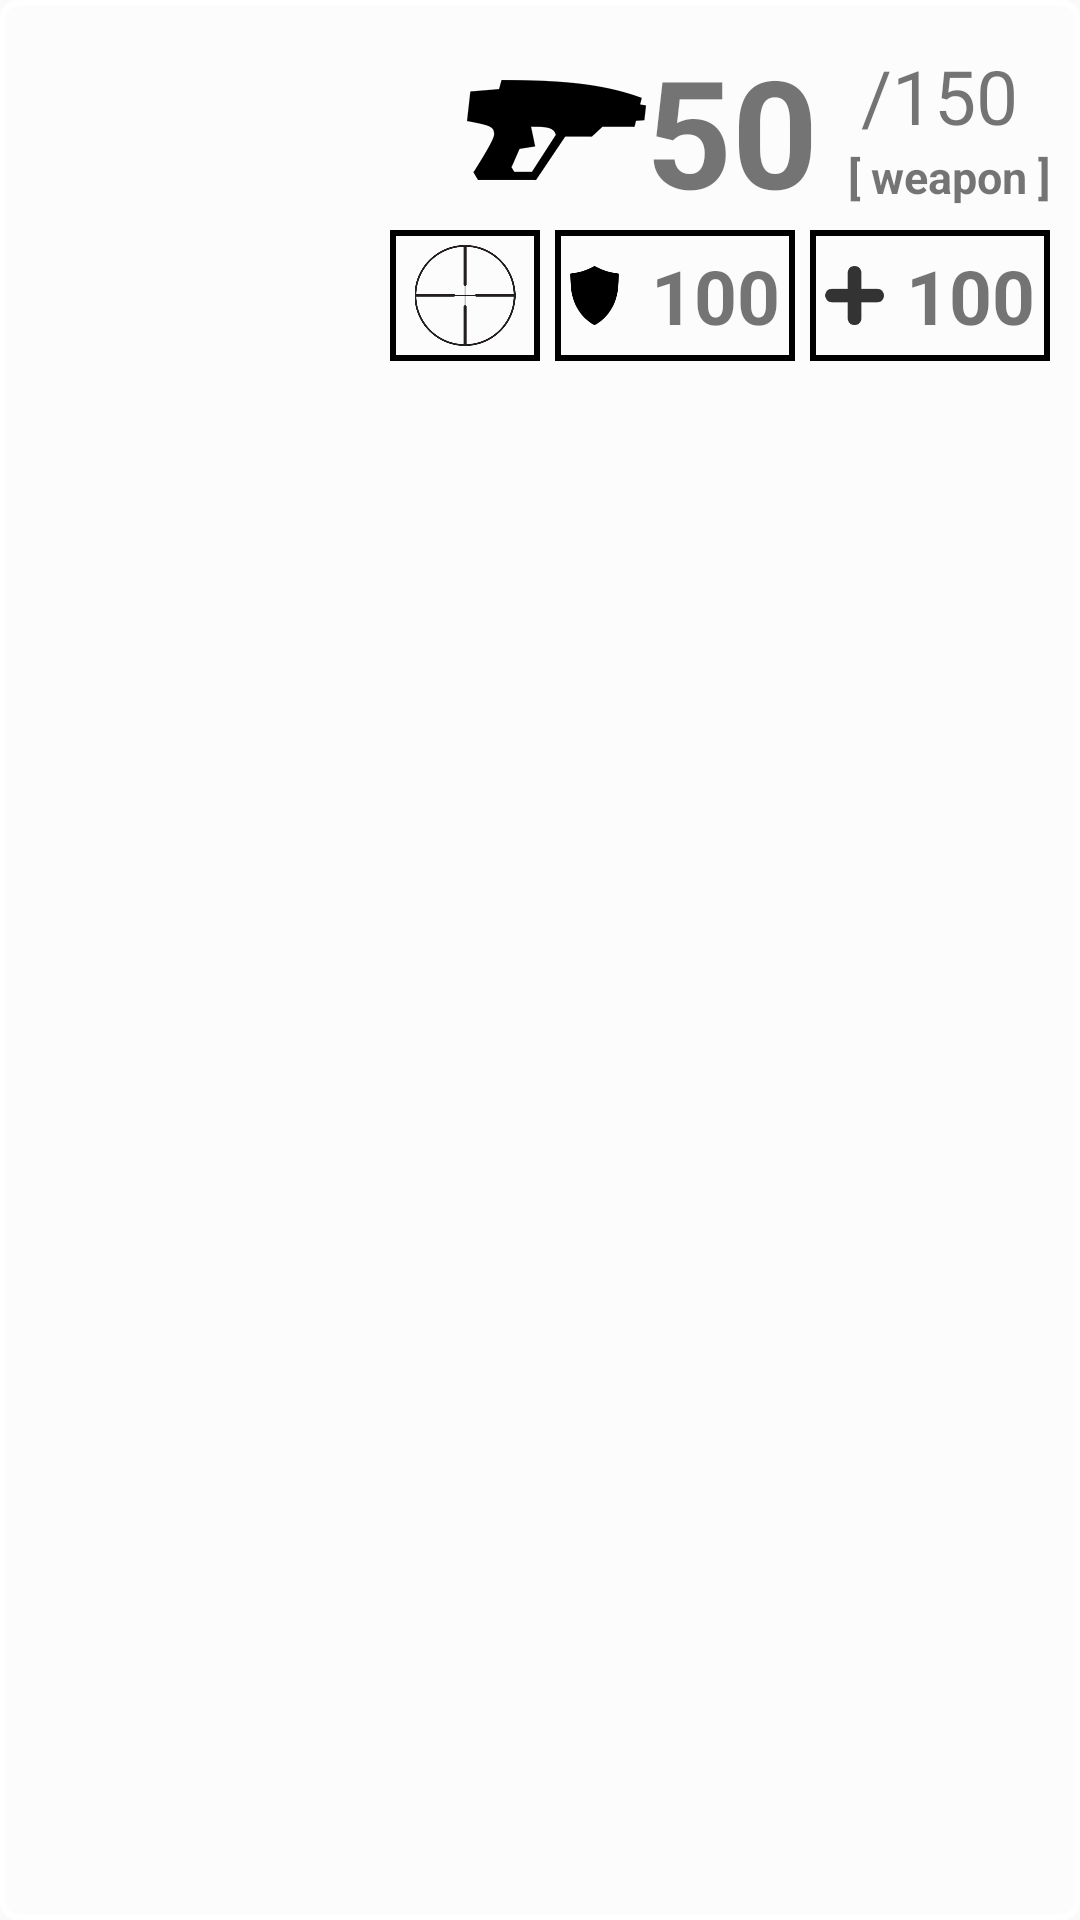

Write the Android layout XML for this screen, with the resource values it uses.
<!-- AndroidManifest.xml: application theme AppTheme -->
<!-- res/layout/playerstatus.xml -->
<?xml version="1.0" encoding="utf-8"?>
<LinearLayout xmlns:android="http://schemas.android.com/apk/res/android"
    android:layout_width="wrap_content"
    android:layout_height="wrap_content"
    android:orientation="vertical"
    android:background="@drawable/rectangle"
    android:gravity="right"
    android:padding="10dp">

    <LinearLayout
        android:layout_width="wrap_content"
        android:layout_height="wrap_content"
        android:orientation="horizontal"
        android:id="@+id/layout_fps_top_row">

        <ImageView
            android:layout_width="wrap_content"
            android:layout_height="wrap_content"
            android:onClick="reloadWeapon"
            android:src="@drawable/lasergun"
            android:id="@+id/image_view_fps_gun"
            android:layout_gravity="center_vertical"
            android:adjustViewBounds="true"
            android:maxWidth="60dp"
            android:maxHeight="34dp"
            android:scaleType="fitCenter"
            />

        <TextView
            android:layout_width="wrap_content"
            android:layout_height="wrap_content"
            android:onClick="reloadWeapon"
            android:id="@+id/text_view_fps_clip_ammo"
            android:layout_marginEnd="10dp"
            android:text="50"
            android:textStyle="bold"
            android:textSize="50sp"/>

        <LinearLayout
            android:layout_width="wrap_content"
            android:layout_height="wrap_content"
            android:orientation="vertical"
            android:id="@+id/layout_fps_weapon_and_total_ammo"
            android:gravity="center_horizontal">
            <TextView
                android:layout_width="wrap_content"
                android:layout_height="wrap_content"
                android:id="@+id/text_view_fps_total_ammo"
                android:layout_marginTop="5dp"
                android:text="/150 "
                android:textSize="25sp"/>

            <TextView
                android:layout_width="wrap_content"
                android:layout_height="wrap_content"
                android:onClick="swapWeapon"
                android:id="@+id/text_view_fps_weapon"
                android:text="[ weapon ]"
                android:textStyle="bold"
                android:textSize="15sp"/>
        </LinearLayout>
    </LinearLayout>

    <LinearLayout
        android:layout_width="wrap_content"
        android:layout_height="wrap_content"
        android:orientation="horizontal"
        android:id="@+id/layout_fps_bottom_row">

        <RelativeLayout
            android:layout_width="50dp"
            android:layout_height="match_parent"
            android:id="@+id/layout_fps_scope"
            android:onClick="scopeClick"
            android:layout_marginEnd="5dp"
            android:background="@drawable/border"
            android:padding="5dp"
            >

            <ImageView
                android:layout_width="match_parent"
                android:layout_height="match_parent"
                android:src="@drawable/reticle1"
                android:scaleType="fitCenter"
                />

            <TextView
                android:layout_width="wrap_content"
                android:layout_height="wrap_content"
                android:id="@+id/text_view_fps_zoom"
                android:text=""
                android:textSize="25sp"
                android:textStyle="bold"
                android:layout_centerInParent="true"
                />
        </RelativeLayout>

        <RelativeLayout
            android:layout_width="80dp"
            android:layout_height="wrap_content"
            android:id="@+id/layout_fps_shield"
            android:onClick="deployShield"
            android:layout_marginEnd="5dp"
            android:background="@drawable/border"
            android:padding="5dp"
            >

            <ImageView
                android:layout_width="wrap_content"
                android:layout_height="wrap_content"
                android:id="@+id/image_view_fps_shield"
                android:src="@drawable/shield"
                android:adjustViewBounds="true"
                android:layout_alignParentStart="true"
                android:layout_centerVertical="true"
                android:maxWidth="20dp"
                android:maxHeight="20dp"
                android:scaleType="fitCenter"
                />

            <TextView
                android:layout_width="wrap_content"
                android:layout_height="wrap_content"
                android:layout_alignParentEnd="true"
                android:id="@+id/text_view_fps_shield"
                android:text="100"
                android:textStyle="bold"
                android:textSize="25sp"
                />
        </RelativeLayout>

        <RelativeLayout
            android:layout_width="80dp"
            android:layout_height="wrap_content"
            android:id="@+id/layout_fps_health"
            android:background="@drawable/border"
            android:gravity="center_vertical"
            android:padding="5dp"
            >

            <ImageView
                android:layout_width="wrap_content"
                android:layout_height="wrap_content"
                android:src="@drawable/plus_health"
                android:layout_alignParentStart="true"
                android:layout_centerVertical="true"
                android:adjustViewBounds="true"
                android:maxWidth="20dp"
                android:maxHeight="20dp"
                android:scaleType="fitCenter"
                />

            <TextView
                android:layout_width="wrap_content"
                android:layout_height="wrap_content"
                android:layout_alignParentEnd="true"
                android:layout_centerVertical="true"
                android:id="@+id/text_view_fps_health"
                android:text="100"
                android:textStyle="bold"
                android:textSize="25sp"
                />
        </RelativeLayout>
    </LinearLayout>
</LinearLayout>
<!-- resources referenced by this layout -->
<resources>
  <!-- drawable border (drawable) -->
  <?xml version="1.0" encoding="utf-8"?>
  <layer-list xmlns:android="http://schemas.android.com/apk/res/android">
      <item android:left="0dp" android:right="0dp"  android:top="0dp"
          android:bottom="0dp">
          <shape android:shape="rectangle">
              <stroke android:width="2dp" android:color="#000000" />
          </shape>
      </item>
  </layer-list>
  <!-- drawable lasergun: png bitmap (drawable, 4604 bytes) -->
  <!-- drawable plus_health: png bitmap (drawable, 3683 bytes) -->
  <!-- drawable rectangle (drawable) -->
  <?xml version="1.0" encoding="UTF-8"?>
  <shape xmlns:android="http://schemas.android.com/apk/res/android" android:id="@+id/listview_background_shape">
      <stroke android:width="2dp" android:color="#FFFFFFFF" />
      <padding android:left="2dp"
          android:top="2dp"
          android:right="2dp"
          android:bottom="2dp" />
      <corners android:radius="5dp" />
      <solid android:color="#50FFFFFF" />
  </shape>
  <!-- drawable reticle1: png bitmap (drawable, 44683 bytes) -->
  <!-- drawable shield: png bitmap (drawable, 4125 bytes) -->
  <style name="AppTheme" parent="Theme.AppCompat.Light">
          
          <item name="colorPrimary">@color/colorPrimary</item>
          <item name="colorPrimaryDark">@color/colorPrimaryDark</item>
          <item name="colorAccent">@color/brightGreen</item>
          <item name="colorSwitchThumbNormal">@android:color/holo_red_light</item>
          <item name="android:colorForeground">@android:color/holo_red_light</item>
          <item name="colorControlNormal">@color/white</item>
          <item name="colorControlActivated">@android:color/holo_blue_bright</item>
          <item name="colorControlHighlight">@android:color/holo_blue_bright</item>
  
          <item name="windowNoTitle">
              true
          </item>
  
          <item name="windowActionBar">
              false
          </item>
  
          <item name="android:windowFullscreen">
              true
          </item>
  
          <item name="android:windowContentOverlay">
              @null
          </item>
      </style>
  <color name="colorPrimary">#3F51B5</color>
  <color name="colorPrimaryDark">#303F9F</color>
  <color name="brightGreen">#00FF00</color>
  <color name="white">#FFFFFFFF</color>
</resources>
